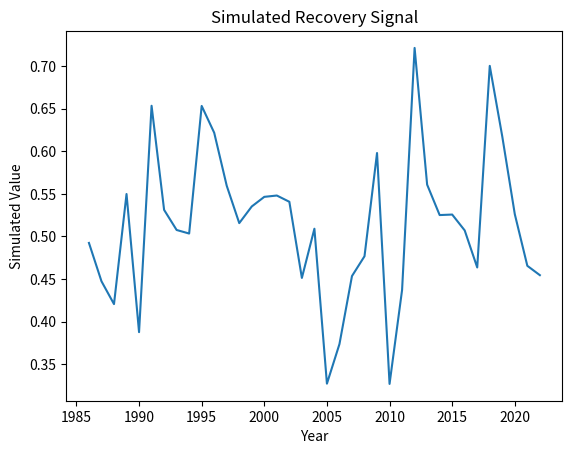

Python code for this plot:
"""
Script: conifer_broadleaf_shift_01.py
Author: Lisa
Description: Placeholder for EO-based forest recovery analysis on topic: conifer_broadleaf_shift
"""

import numpy as np
import pandas as pd
import matplotlib.pyplot as plt

def run_conifer_broadleaf_shift():
    years = np.arange(1986, 2023)
    values = np.random.normal(loc=0.5, scale=0.1, size=len(years))
    trend = np.polyfit(years, values, 1)
    print(f"Simulated trend slope: {trend[0]:.4f}")
    plt.plot(years, values)
    plt.title('Simulated Recovery Signal')
    plt.xlabel('Year')
    plt.ylabel('Simulated Value')
    plt.savefig(f'output_plot_%s_%02d.png')


if __name__ == "__main__":
    run_conifer_broadleaf_shift()
